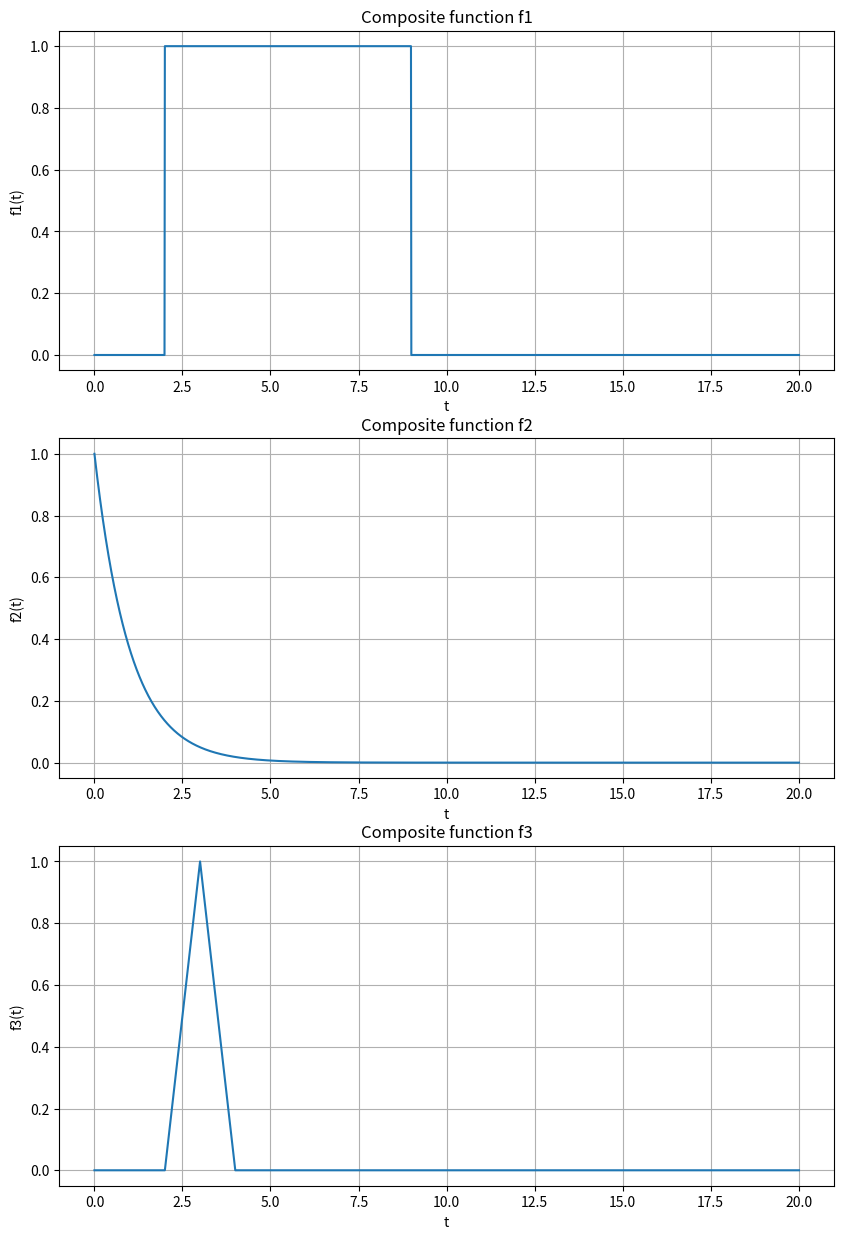
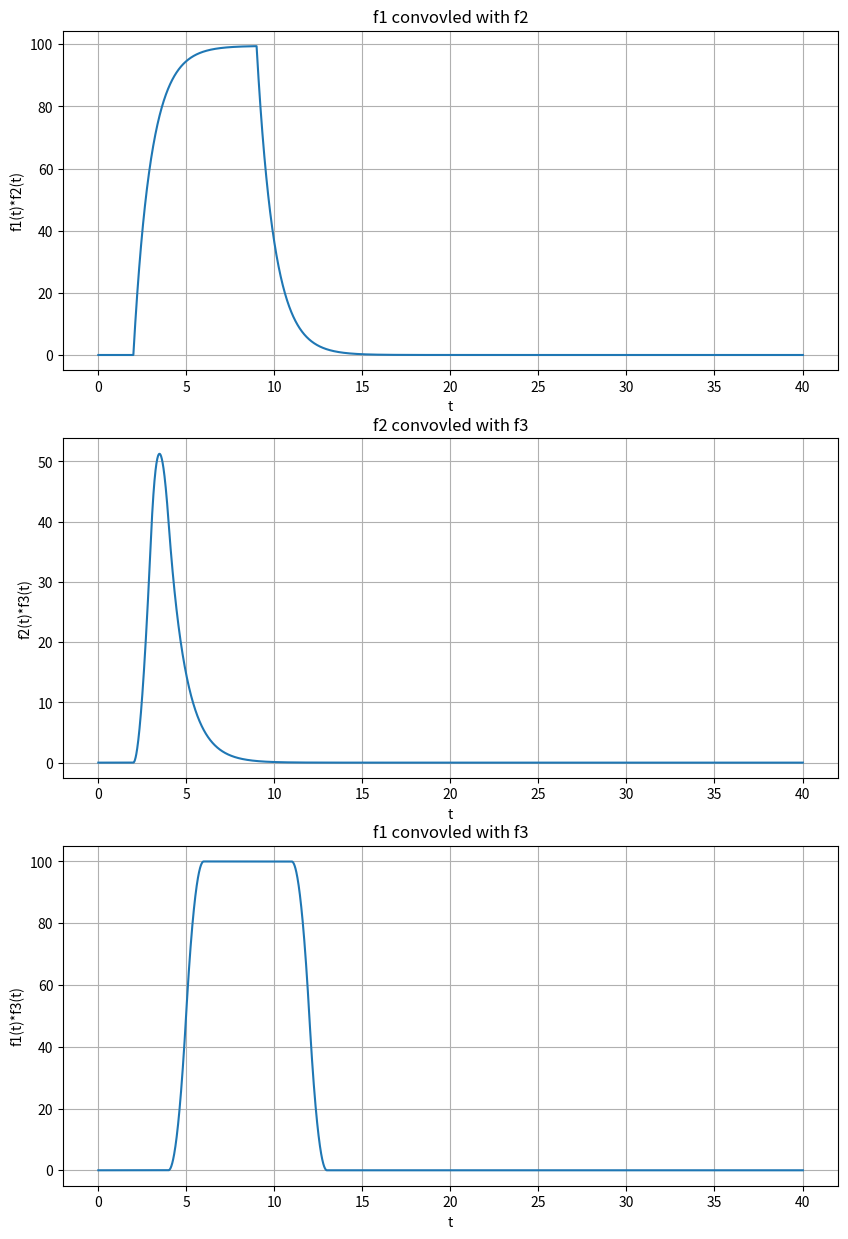
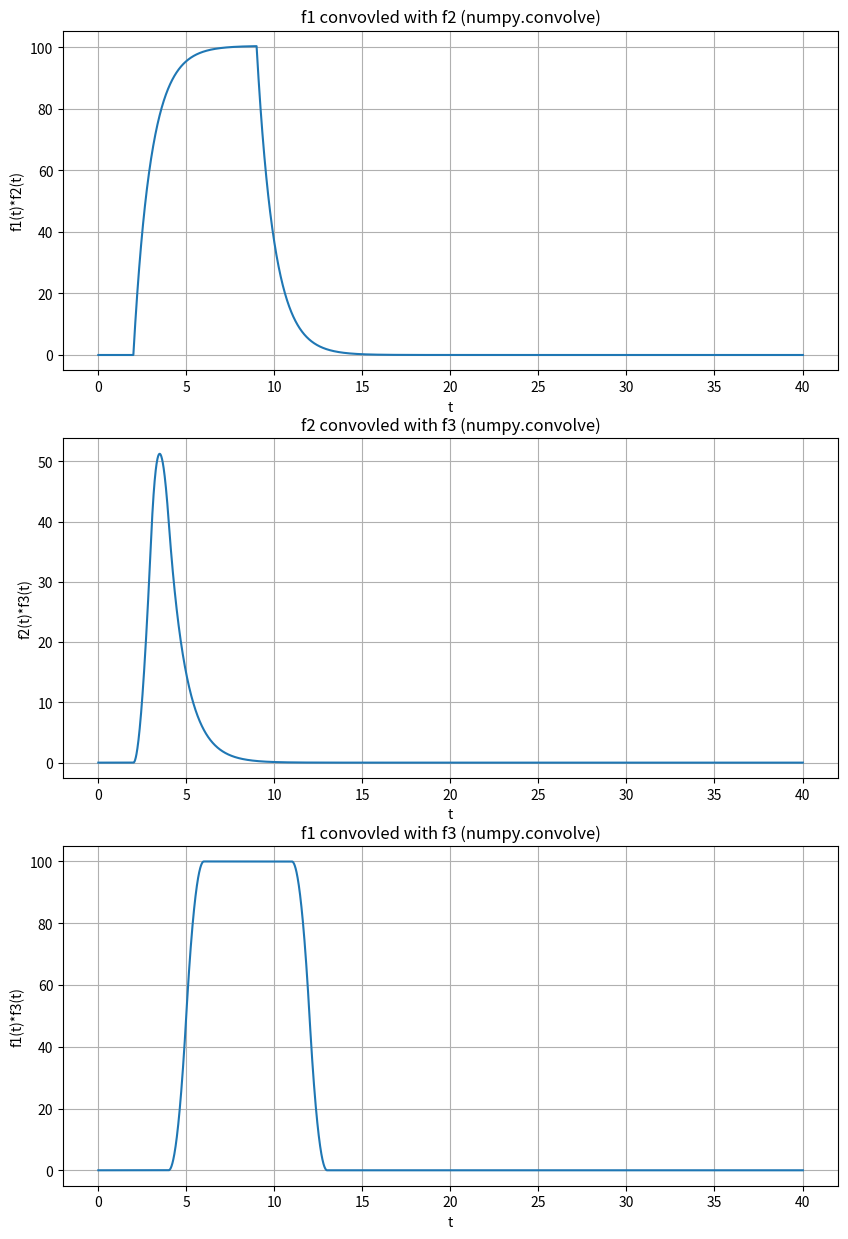

Reproduce these figures in Python, in order.
#!/usr/bin/env python3
# -*- coding: utf-8 -*-
################################################################
# #
# Chadwick Goodall #
# ECE 351 Section 53 #
# Lab 3 #
# 2-8-22 #
################################################################

import numpy as np
import matplotlib.pyplot as plt
#import scipy.signal as sig


steps = 1e-2
t = np.arange(0, 20+steps,steps) 

# beginning of the step function and plot

def u(t):
    y = np.zeros(t.shape)

    for i in range(len(t)):
        if t[i] < 0:
            y[i] = 0
        else:
            y[i] = 1
            
    return y    

# beginning of the ramp function and plot
  
def r(t):
    y = np.zeros(t.shape)
    
    for i in range(len(t)):
        if t[i] < 0:
            y[i] = 0
        else:
            y[i] = t[i]
        
    return y

f1 = u(t-2)-u(t-9)
f2 = np.exp(-t) * u(t)
f3 = (r(t-2) * (u(t-2)-u(t-3))) + (r(4-t) * (u(t-3)-u(t-4)))

plt.figure(figsize = (10, 15))
plt.subplot(3,1,1)
plt.plot(t,f1)
#plt.ylim(-3, 5)
plt.grid()
plt.ylabel('f1(t)')
plt.xlabel('t')
plt.title('Composite function f1')

plt.subplot(3,1,2)
plt.plot(t,f2)
#plt.ylim(-3, 5)
plt.grid()
plt.ylabel('f2(t)')
plt.xlabel('t')
plt.title('Composite function f2')

plt.subplot(3,1,3)
plt.plot(t,f3)
plt.grid()
plt.ylabel('f3(t)')
plt.xlabel('t')
plt.title('Composite function f3')

def conv(f1,f2):
    f1len = len(f1)
    f2len = len(f2)
    
    #extend arrays so they are same size
    f1Ext = np.append(f1, np.zeros((1,f2len-1)))
    f2Ext = np.append(f2, np.zeros((1,f1len-1)))
    
    # init new array that is of same size to contain the result
    res = np.zeros(f1Ext.shape)
    
    for i in range(f1len+f2len-2):
        res[i]=0
        for j in range(f1len):
            if (i-j+1 > 0):
                try:
                    res[i] += f1Ext[j] * f2Ext[i-j+1]
                except:
                    print(i,j)
    return res
            
            
f1Convf2 = conv(f1,f2)
f2Convf3 = conv(f2,f3)
f1Convf3 = conv(f1,f3)

npf1Convf2 = np.convolve(f1, f2)
npf2Convf3 = np.convolve(f2,f3)
npf1Convf3 = np.convolve(f1,f3)

t = np.arange(0, 40+steps*3,steps) 

plt.figure(figsize = (10, 15))
plt.subplot(3,1,1)
plt.plot(t,f1Convf2)
plt.grid()
plt.ylabel('f1(t)*f2(t)')
plt.xlabel('t')
plt.title('f1 convovled with f2')

plt.subplot(3,1,2)
plt.plot(t,f2Convf3)
plt.grid()
plt.ylabel('f2(t)*f3(t)')
plt.xlabel('t')
plt.title('f2 convovled with f3')

plt.subplot(3,1,3)
plt.plot(t,f1Convf3)
plt.grid()
plt.ylabel('f1(t)*f3(t)')
plt.xlabel('t')
plt.title('f1 convovled with f3')

plt.figure(figsize = (10, 15))
plt.subplot(3,1,1)
plt.plot(t,npf1Convf2)
plt.grid()
plt.ylabel('f1(t)*f2(t)')
plt.xlabel('t')
plt.title('f1 convovled with f2 (numpy.convolve)')

plt.subplot(3,1,2)
plt.plot(t,npf2Convf3)
plt.grid()
plt.ylabel('f2(t)*f3(t)')
plt.xlabel('t')
plt.title('f2 convovled with f3 (numpy.convolve)')

plt.subplot(3,1,3)
plt.plot(t,npf1Convf3)
plt.grid()
plt.ylabel('f1(t)*f3(t)')
plt.xlabel('t')
plt.title('f1 convovled with f3 (numpy.convolve)')
    
    